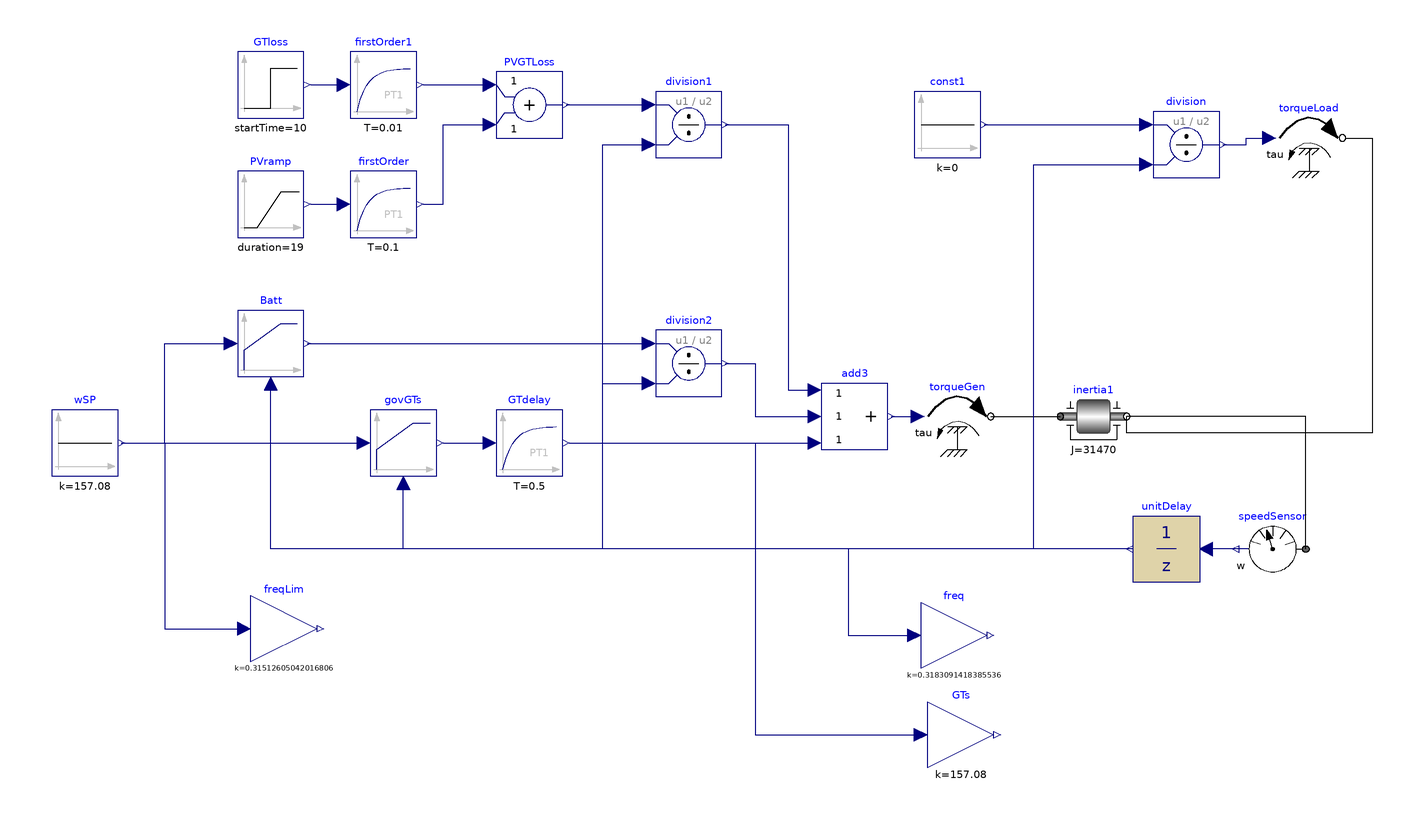

Above is the diagram view of the following Modelica model: its components placed by their Placement annotations and its connect equations drawn as lines.

model sizingValidation
  "Demonstrates the usage of a Continuous.LimPID controller"
  extends Modelica.Icons.Example;
  parameter Modelica.SIunits.Angle driveAngle=1.570796326794897
    "Reference distance to move";
  Modelica.Blocks.Continuous.LimPID govGTs(
    
    Ni=0.1,
    Td= 0.18,
    Ti= 36,
    controllerType=Modelica.Blocks.Types.SimpleController.PI,
    initType=Modelica.Blocks.Types.InitPID.InitialState,k= 28300000 / 157.08 / 1.5708,
    limiter(u(start = 0)),
    limitsAtInit=false, withFeedForward = false, yMax = 67500000 / 157.08, yMin = 0, y_start = 0) annotation (Placement(visible = true, transformation(extent = {{-142, -28}, {-122, -8}}, rotation = 0)));
  Modelica.Mechanics.Rotational.Components.Inertia inertia1(
    
    J= 10490 * 3,
    a(fixed = false),phi(fixed = false), w(fixed = true, start = 157.08)) annotation (Placement(visible = true, transformation(extent = {{66, -20}, {86, 0}}, rotation = 0)));

  Modelica.Mechanics.Rotational.Sources.Torque torqueGen annotation (Placement(
        visible = true, transformation(extent = {{25, -20}, {45, 0}}, rotation = 0)));
  Modelica.Mechanics.Rotational.Sensors.SpeedSensor speedSensor annotation (
      Placement(visible = true, transformation(extent = {{140, -60}, {120, -40}}, rotation = 0)));
  Modelica.Blocks.Math.Add3 add3 annotation(
    Placement(visible = true, transformation(origin = {4, -10}, extent = {{-10, -10}, {10, 10}}, rotation = 0)));
  Modelica.Blocks.Sources.Constant wSP(k = 157.08)  annotation(
    Placement(visible = true, transformation(origin = {-228, -18}, extent = {{-10, -10}, {10, 10}}, rotation = 0)));
  Modelica.Blocks.Sources.Ramp PVramp(duration = 19, height = -27700000, offset = 0, startTime = 10)  annotation(
    Placement(visible = true, transformation(origin = {-172, 54}, extent = {{-10, -10}, {10, 10}}, rotation = 0)));
  Modelica.Mechanics.Rotational.Sources.Torque torqueLoad annotation(
    Placement(visible = true, transformation(extent = {{131, 64}, {151, 84}}, rotation = 0)));
  Modelica.Blocks.Math.Division division annotation(
    Placement(visible = true, transformation(origin = {104, 72}, extent = {{-10, -10}, {10, 10}}, rotation = 0)));
  Modelica.Blocks.Sources.Constant const1(k = 0)  annotation(
    Placement(visible = true, transformation(origin = {32, 78}, extent = {{-10, -10}, {10, 10}}, rotation = 0)));
  Modelica.Blocks.Math.Division division1 annotation(
    Placement(visible = true, transformation(origin = {-46, 78}, extent = {{-10, -10}, {10, 10}}, rotation = 0)));
  Modelica.Blocks.Math.Division division2 annotation(
    Placement(visible = true, transformation(origin = {-46, 6}, extent = {{-10, -10}, {10, 10}}, rotation = 0)));
  Modelica.Blocks.Continuous.LimPID Batt(Ni = 0.1, Td = 0.1, Ti = 0.1, controllerType = Modelica.Blocks.Types.SimpleController.P, initType = Modelica.Blocks.Types.InitPID.InitialState, k = 10800000 / 1.5708, limiter(u(start = 0)), limitsAtInit = false, yMax = 10800000, yMin = -10800000, y_start = 0) annotation(
    Placement(visible = true, transformation(extent = {{-182, 2}, {-162, 22}}, rotation = 0)));
  Modelica.Blocks.Discrete.UnitDelay unitDelay(samplePeriod = 0.01, y_start = 157.08)  annotation(
    Placement(visible = true, transformation(origin = {98, -50}, extent = {{10, -10}, {-10, 10}}, rotation = 0)));
  Modelica.Blocks.Math.Gain GTs(k = 157.08)  annotation(
    Placement(visible = true, transformation(origin = {36, -106}, extent = {{-10, -10}, {10, 10}}, rotation = 0)));
  Modelica.Blocks.Math.Gain freq(k = 50 /157.08) annotation(
    Placement(visible = true, transformation(origin = {34, -76}, extent = {{-10, -10}, {10, 10}}, rotation = 0)));
  Modelica.Blocks.Math.Add PVGTLoss annotation(
    Placement(visible = true, transformation(origin = {-94, 84}, extent = {{-10, -10}, {10, 10}}, rotation = 0)));
  Modelica.Blocks.Sources.Step GTloss(height = -22500000, offset = 0, startTime = 10) annotation(
    Placement(visible = true, transformation(origin = {-172, 90}, extent = {{-10, -10}, {10, 10}}, rotation = 0)));
  Modelica.Blocks.Continuous.FirstOrder GTdelay(T = 0.5)  annotation(
    Placement(visible = true, transformation(origin = {-94, -18}, extent = {{-10, -10}, {10, 10}}, rotation = 0)));
  Modelica.Blocks.Math.Gain freqLim(k = 49.5 / 157.08) annotation(
    Placement(visible = true, transformation(origin = {-168, -74}, extent = {{-10, -10}, {10, 10}}, rotation = 0)));
  Modelica.Blocks.Continuous.FirstOrder firstOrder(T = 0.1) annotation(
    Placement(visible = true, transformation(origin = {-138, 54}, extent = {{-10, -10}, {10, 10}}, rotation = 0)));
  Modelica.Blocks.Continuous.FirstOrder firstOrder1(T = 0.01) annotation(
    Placement(visible = true, transformation(origin = {-138, 90}, extent = {{-10, -10}, {10, 10}}, rotation = 0)));
equation
  connect(torqueGen.flange, inertia1.flange_a) annotation(
    Line(points = {{45, -10}, {66, -10}}));
  connect(speedSensor.flange, inertia1.flange_b) annotation(
    Line(points = {{140, -50}, {140, -10}, {86, -10}}));
  connect(add3.y, torqueGen.tau) annotation(
    Line(points = {{15, -10}, {23, -10}}, color = {0, 0, 127}));
  connect(wSP.y, govGTs.u_s) annotation(
    Line(points = {{-217, -18}, {-144, -18}}, color = {0, 0, 127}));
  connect(const1.y, division.u1) annotation(
    Line(points = {{43, 78}, {92, 78}}, color = {0, 0, 127}));
  connect(division.y, torqueLoad.tau) annotation(
    Line(points = {{115, 72}, {122, 72}, {122, 74}, {129, 74}}, color = {0, 0, 127}));
  connect(torqueLoad.flange, inertia1.flange_b) annotation(
    Line(points = {{152, 74}, {160, 74}, {160, -15}, {86, -15}, {86, -10}}));
  connect(division2.y, add3.u2) annotation(
    Line(points = {{-35, 6}, {-26, 6}, {-26, -10}, {-8, -10}}, color = {0, 0, 127}));
  connect(wSP.y, Batt.u_s) annotation(
    Line(points = {{-217, -18}, {-204, -18}, {-204, 12}, {-184, 12}}, color = {0, 0, 127}));
  connect(speedSensor.w, unitDelay.u) annotation(
    Line(points = {{120, -50}, {110, -50}}, color = {0, 0, 127}));
  connect(unitDelay.y, division.u2) annotation(
    Line(points = {{88, -50}, {58, -50}, {58, 66}, {92, 66}}, color = {0, 0, 127}));
  connect(unitDelay.y, division2.u2) annotation(
    Line(points = {{88, -50}, {-72, -50}, {-72, 0}, {-58, 0}}, color = {0, 0, 127}));
  connect(unitDelay.y, division1.u2) annotation(
    Line(points = {{88, -50}, {-72, -50}, {-72, 72}, {-58, 72}}, color = {0, 0, 127}));
  connect(unitDelay.y, govGTs.u_m) annotation(
    Line(points = {{88, -50}, {-132, -50}, {-132, -30}}, color = {0, 0, 127}));
  connect(unitDelay.y, Batt.u_m) annotation(
    Line(points = {{88, -50}, {-172, -50}, {-172, 0}}, color = {0, 0, 127}));
  connect(division1.y, add3.u1) annotation(
    Line(points = {{-35, 78}, {-16, 78}, {-16, -2}, {-8, -2}}, color = {0, 0, 127}));
  connect(Batt.y, division2.u1) annotation(
    Line(points = {{-161, 12}, {-58, 12}}, color = {0, 0, 127}));
  connect(unitDelay.y, freq.u) annotation(
    Line(points = {{88, -50}, {2, -50}, {2, -76}, {22, -76}}, color = {0, 0, 127}));
  connect(govGTs.y, GTdelay.u) annotation(
    Line(points = {{-120, -18}, {-106, -18}}, color = {0, 0, 127}));
  connect(wSP.y, freqLim.u) annotation(
    Line(points = {{-216, -18}, {-204, -18}, {-204, -74}, {-180, -74}}, color = {0, 0, 127}));
  connect(PVGTLoss.y, division1.u1) annotation(
    Line(points = {{-83, 84}, {-58, 84}}, color = {0, 0, 127}));
  connect(GTdelay.y, add3.u3) annotation(
    Line(points = {{-82, -18}, {-8, -18}}, color = {0, 0, 127}));
  connect(GTdelay.y, GTs.u) annotation(
    Line(points = {{-82, -18}, {-26, -18}, {-26, -106}, {24, -106}}, color = {0, 0, 127}));
  connect(PVramp.y, firstOrder.u) annotation(
    Line(points = {{-160, 54}, {-150, 54}}, color = {0, 0, 127}));
  connect(firstOrder.y, PVGTLoss.u2) annotation(
    Line(points = {{-126, 54}, {-120, 54}, {-120, 78}, {-106, 78}}, color = {0, 0, 127}));
  connect(firstOrder1.y, PVGTLoss.u1) annotation(
    Line(points = {{-126, 90}, {-106, 90}}, color = {0, 0, 127}));
  connect(GTloss.y, firstOrder1.u) annotation(
    Line(points = {{-160, 90}, {-150, 90}}, color = {0, 0, 127}));
  annotation(
    Diagram(coordinateSystem(preserveAspectRatio = true, extent = {{-240, 100}, {160, -100}})),
    experiment(StopTime = 4),
    Documentation(info = "<html>

<p>
This is a simple drive train controlled by a PID controller:
</p>

<ul>
<li> The two blocks \"kinematic_PTP\" and \"integrator\" are used to generate
   the reference speed (= constant acceleration phase, constant speed phase,
   constant deceleration phase until inertia is at rest). To check
   whether the system starts in steady state, the reference speed is
   zero until time = 0.5 s and then follows the sketched trajectory.</li>

<li> The block \"PI\" is an instance of \"Blocks.Continuous.LimPID\" which is
   a PID controller where several practical important aspects, such as
   anti-windup-compensation has been added. In this case, the control block
   is used as PI controller.</li>

<li> The output of the controller is a torque that drives a motor inertia
   \"inertia1\". Via a compliant spring/damper component, the load
   inertia \"inertia2\" is attached. A constant external torque of 10 Nm
   is acting on the load inertia.</li>
</ul>

<p>
The PI controller settings included \"limitAtInit=false\", in order that
the controller output limits of 12 Nm are removed from the initialization
problem.
</p>

<p>
The PI controller is initialized in steady state (initType=SteadyState)
and the drive shall also be initialized in steady state.
However, it is not possible to initialize \"inertia1\" in SteadyState, because
\"der(inertia1.phi)=inertia1.w=0\" is an input to the PI controller that
defines that the derivative of the integrator state is zero (= the same
condition that was already defined by option SteadyState of the PI controller).
Furthermore, one initial condition is missing, because the absolute position
of inertia1 or inertia2 is not defined. The solution shown in this examples is
to initialize the angle and the angular acceleration of \"inertia1\".
</p>

<p>
In the following figure, results of a typical simulation are shown:
</p>

<img src=\"modelica://Modelica/Resources/Images/Blocks/PID_controller.png\"
   alt=\"PID_controller.png\"><br>

<img src=\"modelica://Modelica/Resources/Images/Blocks/PID_controller2.png\"
   alt=\"PID_controller2.png\">

<p>
In the upper figure the reference speed (= integrator.y) and
the actual speed (= inertia1.w) are shown. As can be seen,
the system initializes in steady state, since no transients
are present. The inertia follows the reference speed quite good
until the end of the constant speed phase. Then there is a deviation.
In the lower figure the reason can be seen: The output of the
controller (PI.y) is in its limits. The anti-windup compensation
works reasonably, since the input to the limiter (PI.limiter.u)
is forced back to its limit after a transient phase.
</p>

</html>"),
    uses(Modelica(version = "3.2.3")),
  version = "");
end sizingValidation;